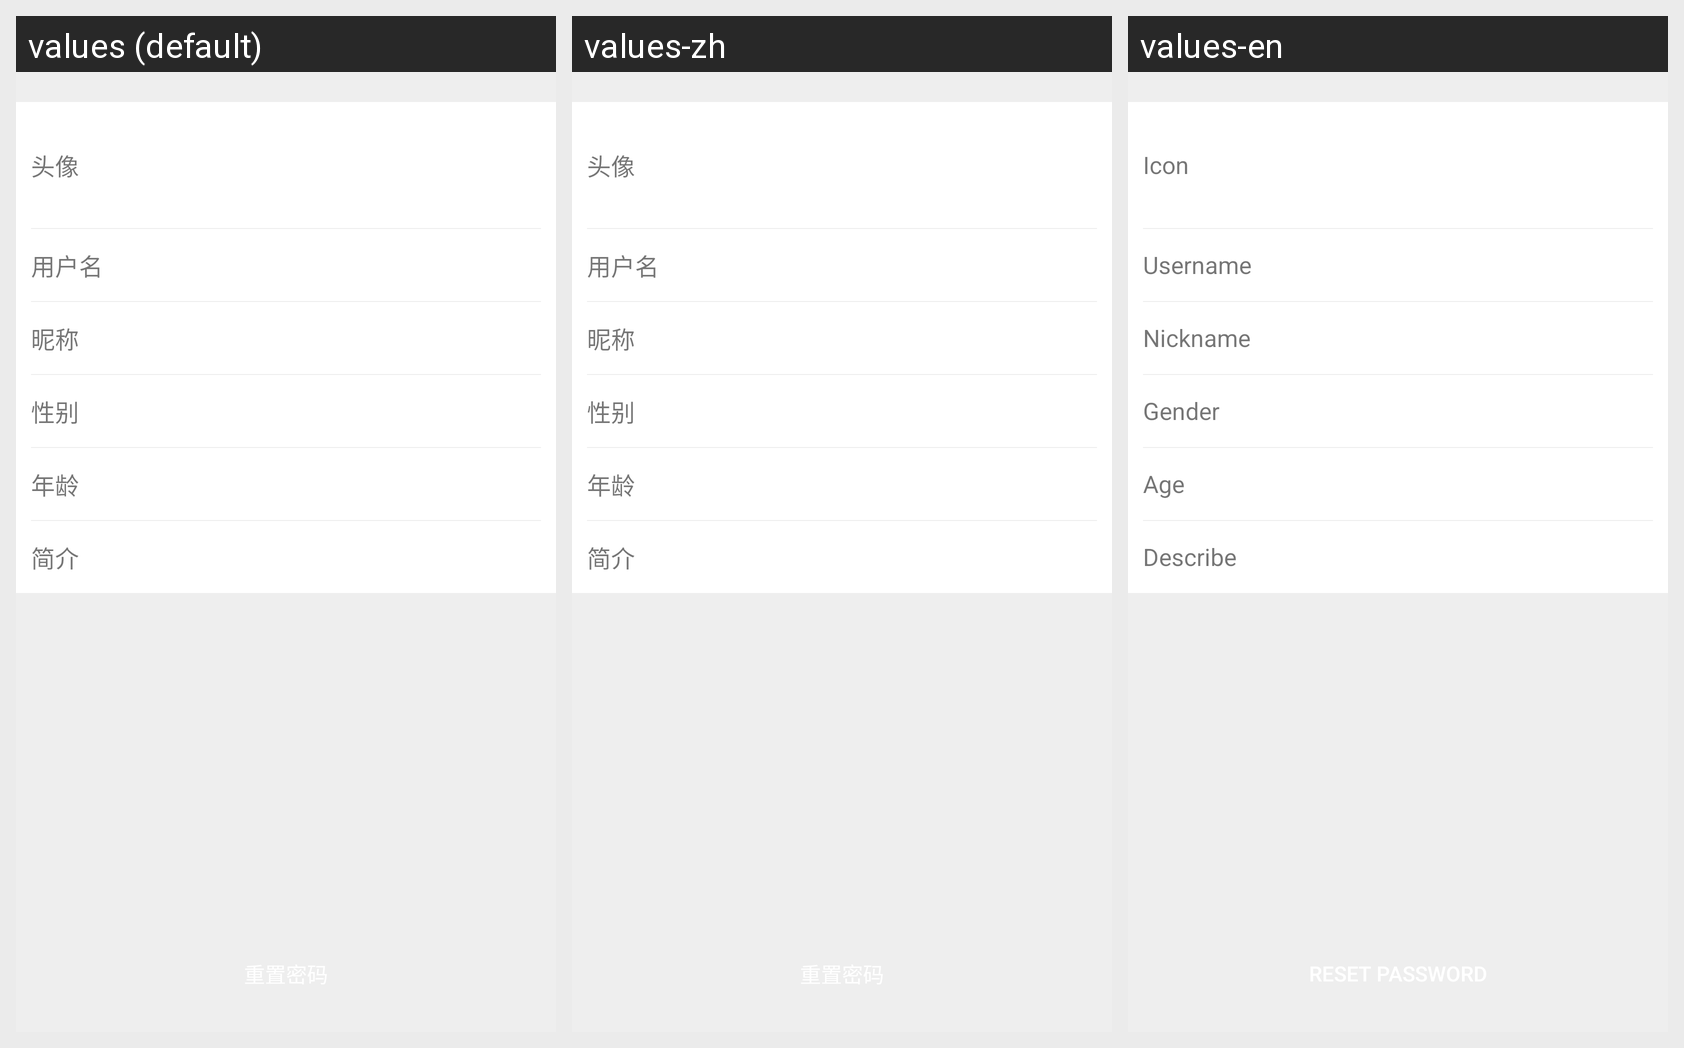

Strings drawn on this Android screen and how each of the app's shown locales translates them:
Android screen res/layout/activity_user_info.xml rendered under 3 locales, left to right: values (default), values-zh, values-en. Device: Nexus 5 (rendered at 1080×1920; each locale shown at half size, 540×960, under a caption strip naming it); theme AppTheme.
Strings drawn on this screen, with the default value and each locale's value (text and hints the layout hard-codes, and strings that could not be matched under every locale, appear in the picture but are not listed):

icon
  values: 头像
  values-zh: 头像
  values-en: Icon

username
  values: 用户名
  values-zh: 用户名
  values-en: Username

nickname
  values: 昵称
  values-zh: 昵称
  values-en: Nickname

gender
  values: 性别
  values-zh: 性别
  values-en: Gender

age
  values: 年龄
  values-zh: 年龄
  values-en: Age

describe
  values: 简介
  values-zh: 简介
  values-en: Describe
